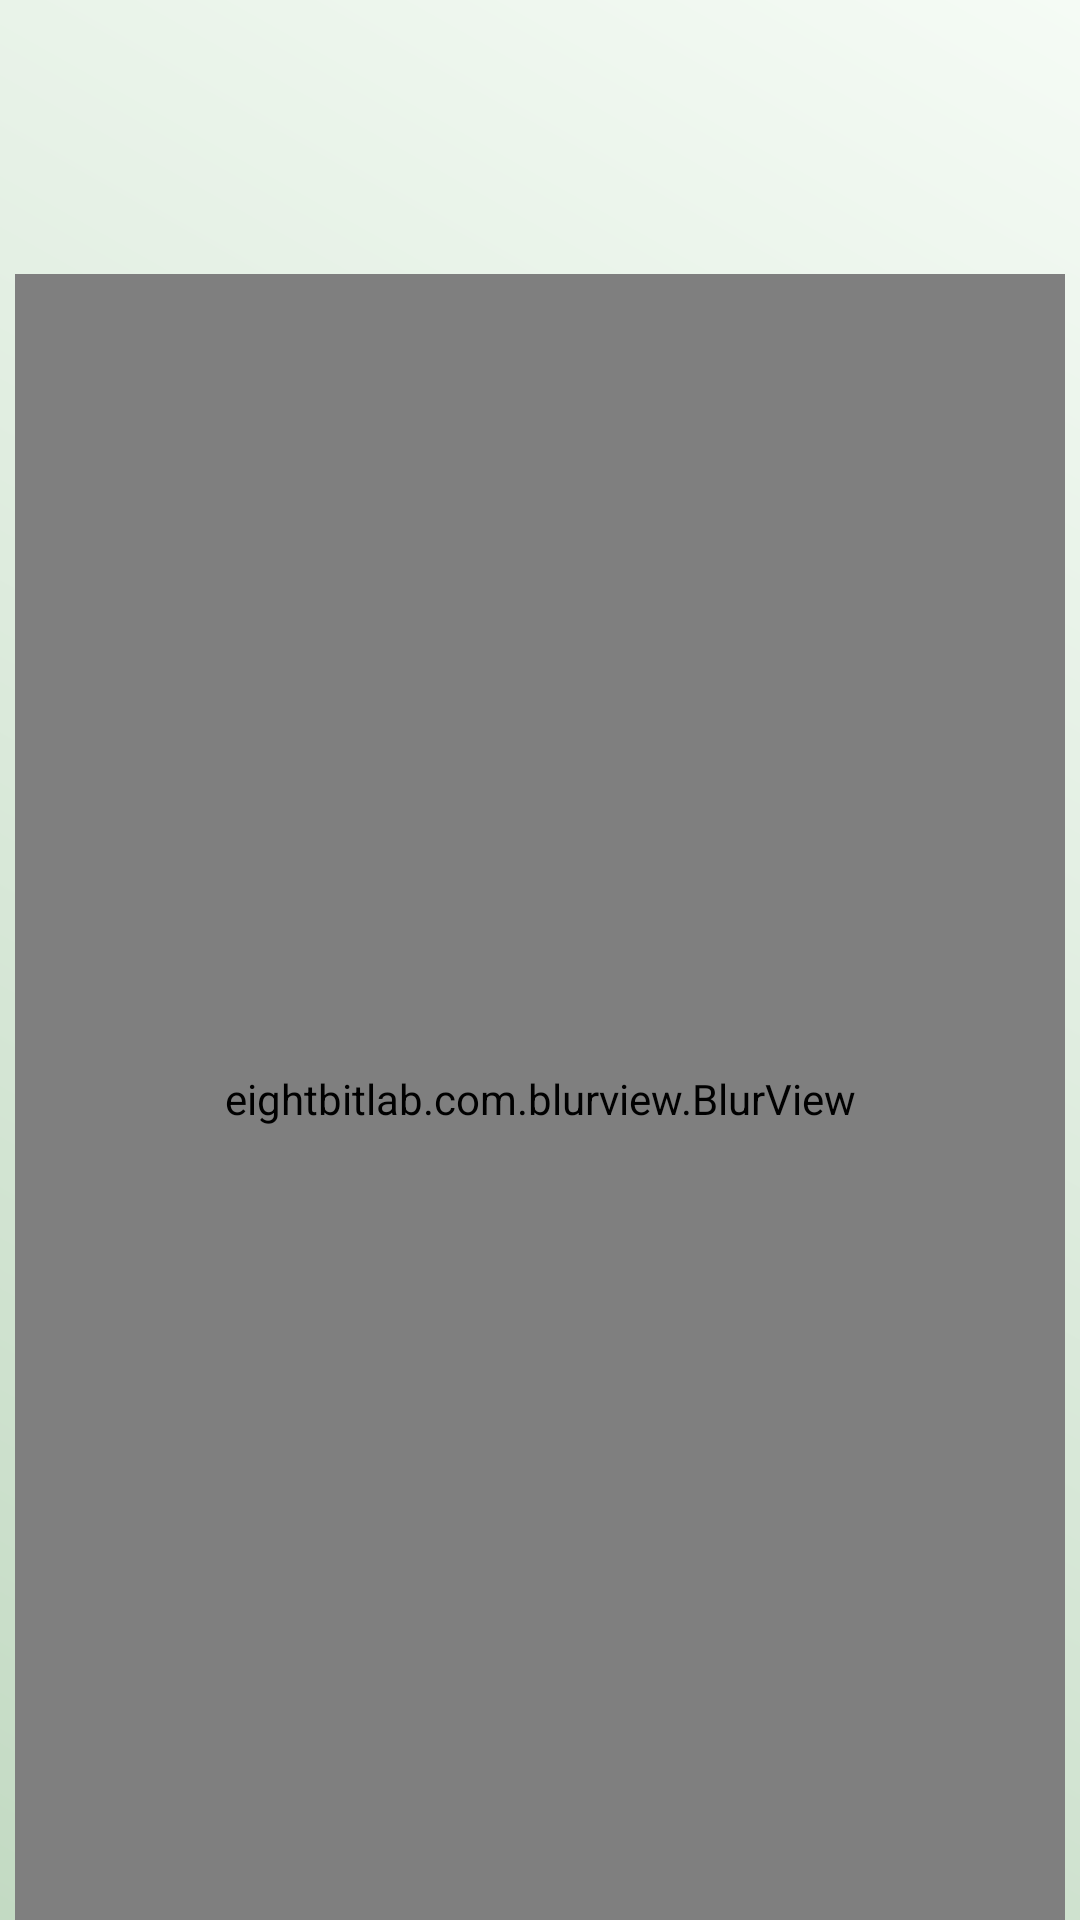

Reconstruct the res/layout file that produces this screen, plus the resources it refers to.
<!-- AndroidManifest.xml: application theme Theme.ECollect -->
<!-- res/layout/activity_registrar.xml -->
<?xml version="1.0" encoding="utf-8"?>
<androidx.constraintlayout.widget.ConstraintLayout xmlns:android="http://schemas.android.com/apk/res/android"
    xmlns:app="http://schemas.android.com/apk/res-auto"
    xmlns:tools="http://schemas.android.com/tools"
    android:layout_width="match_parent"
    android:layout_height="match_parent"
    android:background="@drawable/gradiente"
    android:visibility="visible"
    tools:context=".view.formcadastro.CadastrarActivity"
    tools:visibility="visible">

    <eightbitlab.com.blurview.BlurView
        android:id="@+id/blurView"
        android:layout_width="350dp"
        android:layout_height="550dp"
        android:layout_marginTop="92dp"
        android:background="@drawable/border"
        app:layout_constraintBottom_toBottomOf="parent"
        app:layout_constraintEnd_toEndOf="parent"
        app:layout_constraintStart_toStartOf="parent"
        app:layout_constraintTop_toTopOf="parent"
        app:layout_constraintVertical_bias="0.496"
        tools:ignore="MissingConstraints">

        <androidx.constraintlayout.widget.ConstraintLayout
            android:layout_width="match_parent"
            android:layout_height="match_parent"
            android:layout_gravity="center"
            android:layout_margin="10dp"

            android:orientation="vertical"
            android:padding="10dp">

            <EditText
                android:id="@+id/editEmailR"
                android:layout_width="match_parent"
                android:layout_height="42dp"
                android:layout_marginTop="24dp"
                android:ems="10"
                android:hint="Email:"
                android:inputType="textEmailAddress"
                app:layout_constraintEnd_toEndOf="parent"
                app:layout_constraintHorizontal_bias="0.502"
                app:layout_constraintStart_toStartOf="parent"
                app:layout_constraintTop_toBottomOf="@+id/editNameR" />

            <EditText
                android:id="@+id/editSenhaR"
                android:layout_width="match_parent"
                android:layout_height="42dp"
                android:layout_marginTop="24dp"
                android:ems="10"
                android:hint="Senha:"
                android:inputType="textPassword"
                app:layout_constraintEnd_toEndOf="parent"
                app:layout_constraintHorizontal_bias="0.502"
                app:layout_constraintStart_toStartOf="parent"
                app:layout_constraintTop_toBottomOf="@+id/editEmailR" />

            <TextView
                android:id="@+id/textView2"
                android:layout_width="wrap_content"
                android:layout_height="wrap_content"
                android:layout_marginStart="8dp"
                android:layout_marginTop="30dp"
                android:text="Ja tem conta?"
                android:textColor="@color/black"
                android:textSize="16sp"
                app:layout_constraintEnd_toStartOf="@+id/textView3"
                app:layout_constraintHorizontal_bias="0.946"
                app:layout_constraintStart_toStartOf="parent"
                app:layout_constraintTop_toTopOf="parent" />


            <TextView
                android:id="@+id/textView3"
                android:layout_width="wrap_content"
                android:layout_height="wrap_content"
                android:layout_marginTop="30dp"
                android:layout_marginEnd="80dp"
                android:onClick="onClick"
                android:text="Faça Login"
                android:textColor="@color/black"
                android:textSize="16sp"
                android:textStyle="bold"
                app:layout_constraintEnd_toEndOf="parent"
                app:layout_constraintTop_toTopOf="parent" />

            <Button
                android:id="@+id/buttonCadastrar"
                android:layout_width="125dp"
                android:layout_height="50dp"
                android:layout_marginBottom="32dp"
                android:background="@drawable/round_background"
                android:backgroundTint="@color/black"
                android:onClick="cadastrar"
                android:text="Cadastrar"
                android:textColor="@color/white"
                android:textStyle="bold"
                app:layout_constraintBottom_toBottomOf="parent"
                app:layout_constraintEnd_toEndOf="parent"
                app:layout_constraintHorizontal_bias="0.502"
                app:layout_constraintStart_toStartOf="parent"
                app:layout_constraintTop_toBottomOf="@+id/notificarCadastro"
                app:layout_constraintVertical_bias="1.0"
                tools:text="CADASTRAR" />

            <EditText
                android:id="@+id/editNameR"
                android:layout_width="match_parent"
                android:layout_height="42dp"
                android:layout_marginTop="50dp"
                android:ems="10"
                android:hint="Nome:"
                android:inputType="textPersonName"
                app:layout_constraintEnd_toEndOf="parent"
                app:layout_constraintStart_toStartOf="parent"
                app:layout_constraintTop_toBottomOf="@+id/textView2" />

            <TextView
                android:id="@+id/notificarCadastro"
                android:layout_width="wrap_content"
                android:layout_height="wrap_content"
                android:layout_marginTop="32dp"
                android:textColor="#9E0E0E"
                android:visibility="visible"
                app:layout_constraintEnd_toEndOf="parent"
                app:layout_constraintStart_toStartOf="parent"
                app:layout_constraintTop_toBottomOf="@+id/editTextTextAdress"
                tools:visibility="visible" />

            <EditText
                android:id="@+id/editTextTextAdress"
                android:layout_width="match_parent"
                android:layout_height="42dp"
                android:layout_marginTop="24dp"
                android:ems="10"
                android:hint="Endereço:"
                android:inputType="textPersonName"
                app:layout_constraintTop_toBottomOf="@+id/editSenhaR"
                tools:layout_editor_absoluteX="60dp" />

        </androidx.constraintlayout.widget.ConstraintLayout>

    </eightbitlab.com.blurview.BlurView>

    <ImageView
        android:id="@+id/imageView3"
        android:layout_width="201dp"
        android:layout_height="167dp"
        app:layout_constraintEnd_toEndOf="parent"
        app:layout_constraintHorizontal_bias="0.498"
        app:layout_constraintStart_toStartOf="parent"
        app:layout_constraintTop_toTopOf="parent"
        app:srcCompat="@drawable/round_person_24" />

</androidx.constraintlayout.widget.ConstraintLayout>
<!-- resources referenced by this layout -->
<resources>
  <color name="black">#FF000000</color>
  <color name="white">#FFFFFFFF</color>
  <!-- drawable border (drawable) -->
  <?xml version="1.0" encoding="utf-8"?>
  <layer-list xmlns:android="http://schemas.android.com/apk/res/android">
      <item>
          <shape android:shape="rectangle">
              <solid android:color="@android:color/transparent"/>
              <stroke android:color="@color/green"
                  android:width="3dp"/>
              <corners android:radius="5dp"/>
          </shape>
      </item>
  </layer-list>
  <!-- drawable gradiente (drawable) -->
  <?xml version="1.0" encoding="utf-8"?>
  <shape xmlns:android="http://schemas.android.com/apk/res/android">
      <gradient android:startColor="@color/start_color" android:endColor="@color/end_color"
      android:angle="45"/>
  </shape>
  <style name="Theme.ECollect" parent="Theme.MaterialComponents.DayNight.NoActionBar.Bridge">
          
          <item name="colorPrimary">@color/purple_500</item>
          <item name="colorPrimaryVariant">@color/purple_700</item>
          <item name="colorOnPrimary">@color/white</item>
          
          <item name="colorSecondary">@color/teal_200</item>
          <item name="colorSecondaryVariant">@color/teal_700</item>
          <item name="colorOnSecondary">@color/black</item>
          
          <item name="android:statusBarColor">?attr/colorPrimaryVariant</item>
          
      </style>
  <color name="green">#13D01A</color>
  <color name="start_color">#C3DAC3</color>
  <color name="end_color">#F5FBF5</color>
  <color name="purple_500">#FF6200EE</color>
  <color name="purple_700">#FF3700B3</color>
  <color name="teal_200">#FF03DAC5</color>
  <color name="teal_700">#FF018786</color>
</resources>
